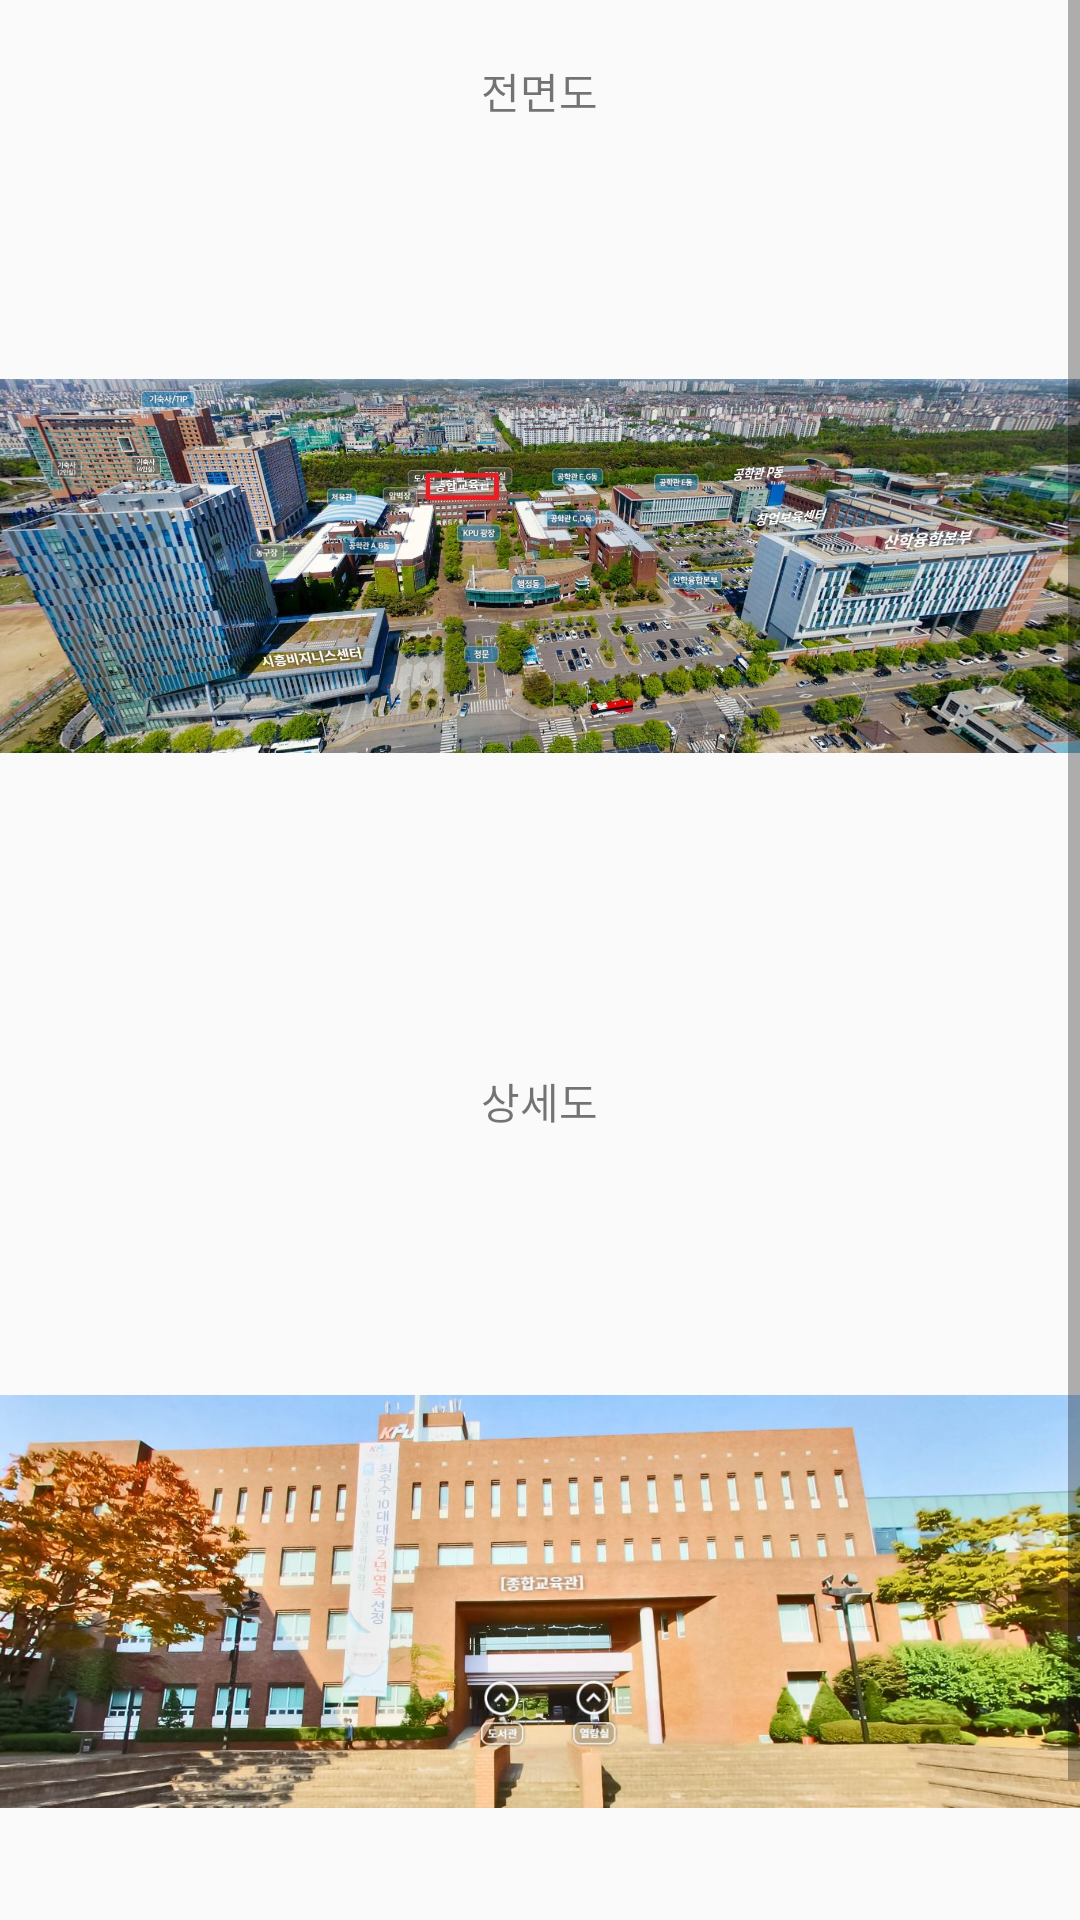

Android layout source for this screen:
<!-- AndroidManifest.xml: application theme AppTheme -->
<!-- res/layout/activity_map_jong.xml -->
<?xml version="1.0" encoding="utf-8"?>
<androidx.constraintlayout.widget.ConstraintLayout xmlns:android="http://schemas.android.com/apk/res/android"
    xmlns:app="http://schemas.android.com/apk/res-auto"
    xmlns:tools="http://schemas.android.com/tools"
    android:layout_width="match_parent"
    android:layout_height="match_parent"
    tools:context=".MapJong">


    <ScrollView
        android:layout_width="match_parent"
        android:layout_height="match_parent"
        android:orientation="vertical"
        android:gravity ="center"
        android:fillViewport="true"
        android:layout_marginTop="0dp"
        android:id="@+id/scrollView">

        <LinearLayout
            android:orientation="vertical"
            android:id="@+id/layout"
            android:layout_width="match_parent"
            android:layout_height="wrap_content">

            <TextView
                android:layout_width="wrap_content"
                android:layout_height="wrap_content"
                android:text="전면도"
                android:layout_gravity="center"
                android:layout_marginTop="20dp"
                />

            <ImageView
                android:id="@+id/imageView1"
                android:layout_width="wrap_content"
                android:layout_height="296dp"
                android:src="@drawable/jong1" />

            <TextView
                android:layout_width="wrap_content"
                android:layout_height="wrap_content"
                android:layout_gravity="center"
                android:text="상세도"
                android:layout_marginTop="20dp"
                />

            <ImageView
                android:id="@+id/imageView2"
                android:layout_width="wrap_content"
                android:layout_height="313dp"
                android:src="@drawable/jong2" />



        </LinearLayout>
    </ScrollView>
</androidx.constraintlayout.widget.ConstraintLayout>
<!-- resources referenced by this layout -->
<resources>
  <!-- drawable jong1: jpg bitmap (drawable, 594437 bytes) -->
  <!-- drawable jong2: jpg bitmap (drawable, 148338 bytes) -->
  <style name="AppTheme" parent="Theme.AppCompat.Light.DarkActionBar">
          
  
  
          <item name="colorPrimary">#556677</item>
          <item name="colorPrimaryDark">#556677</item>
      </style>
</resources>
